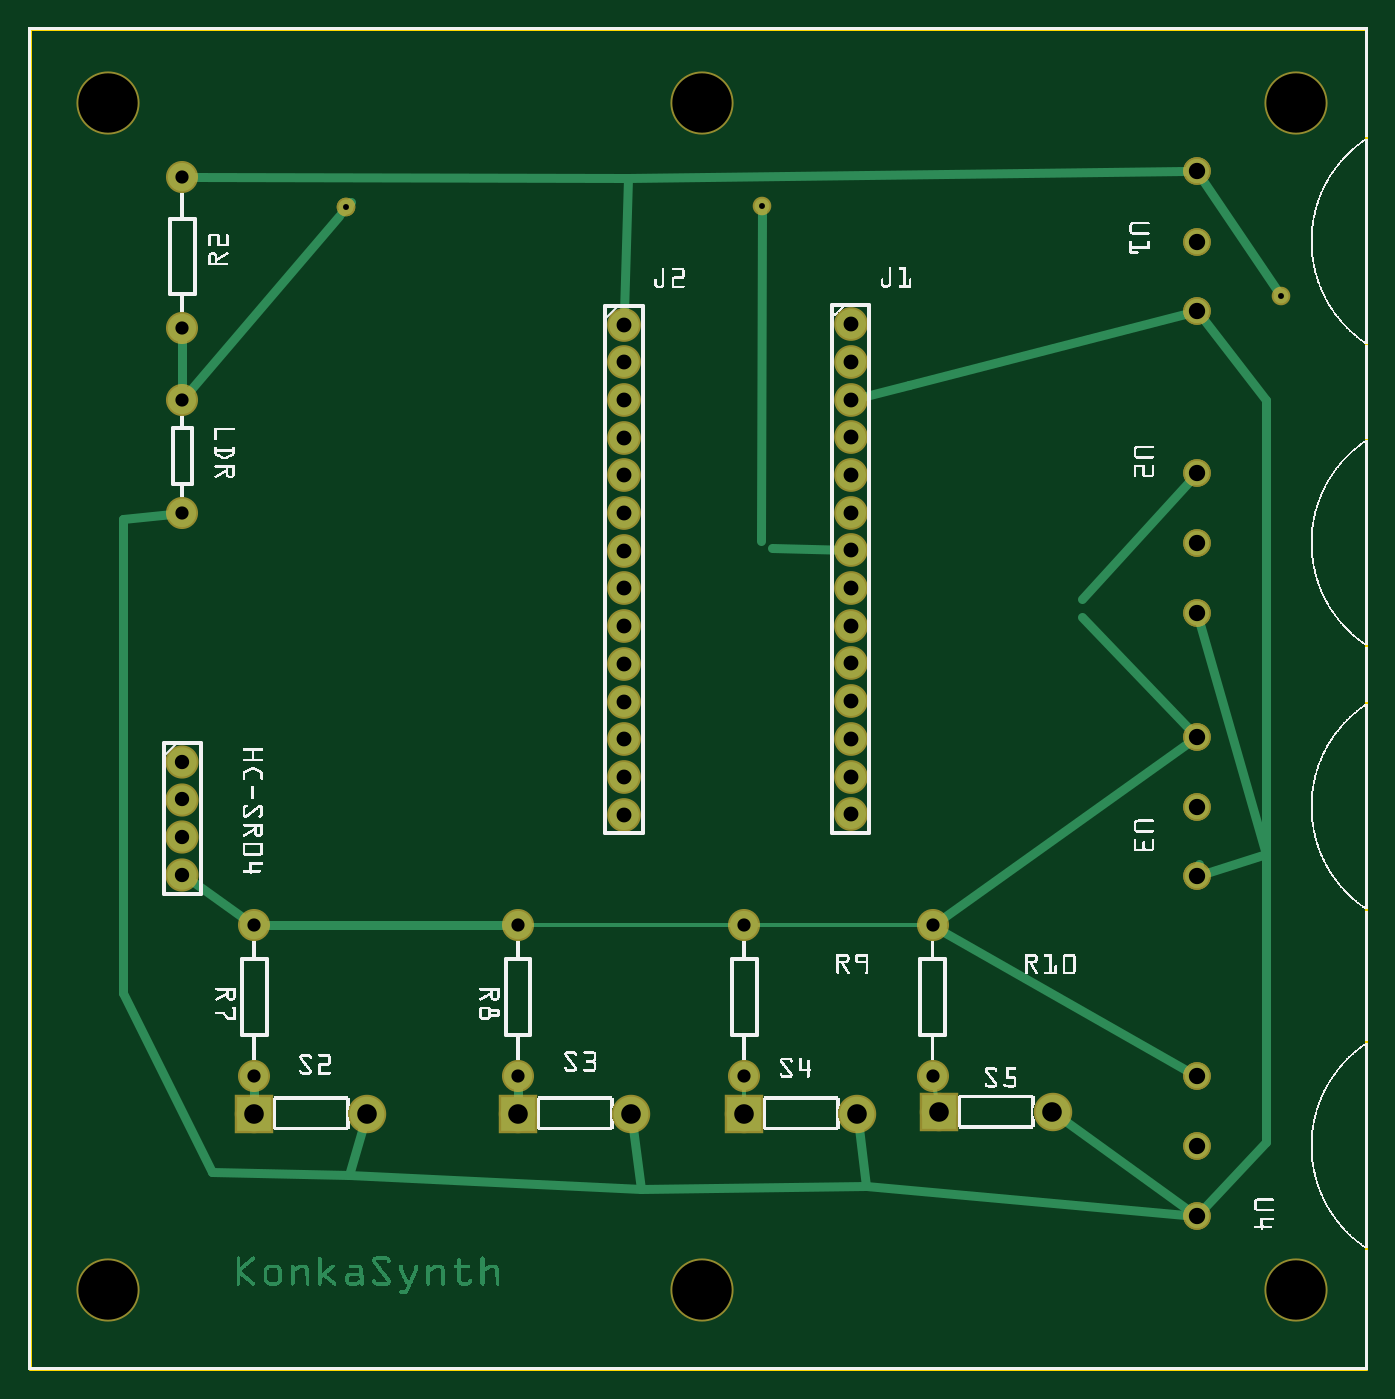
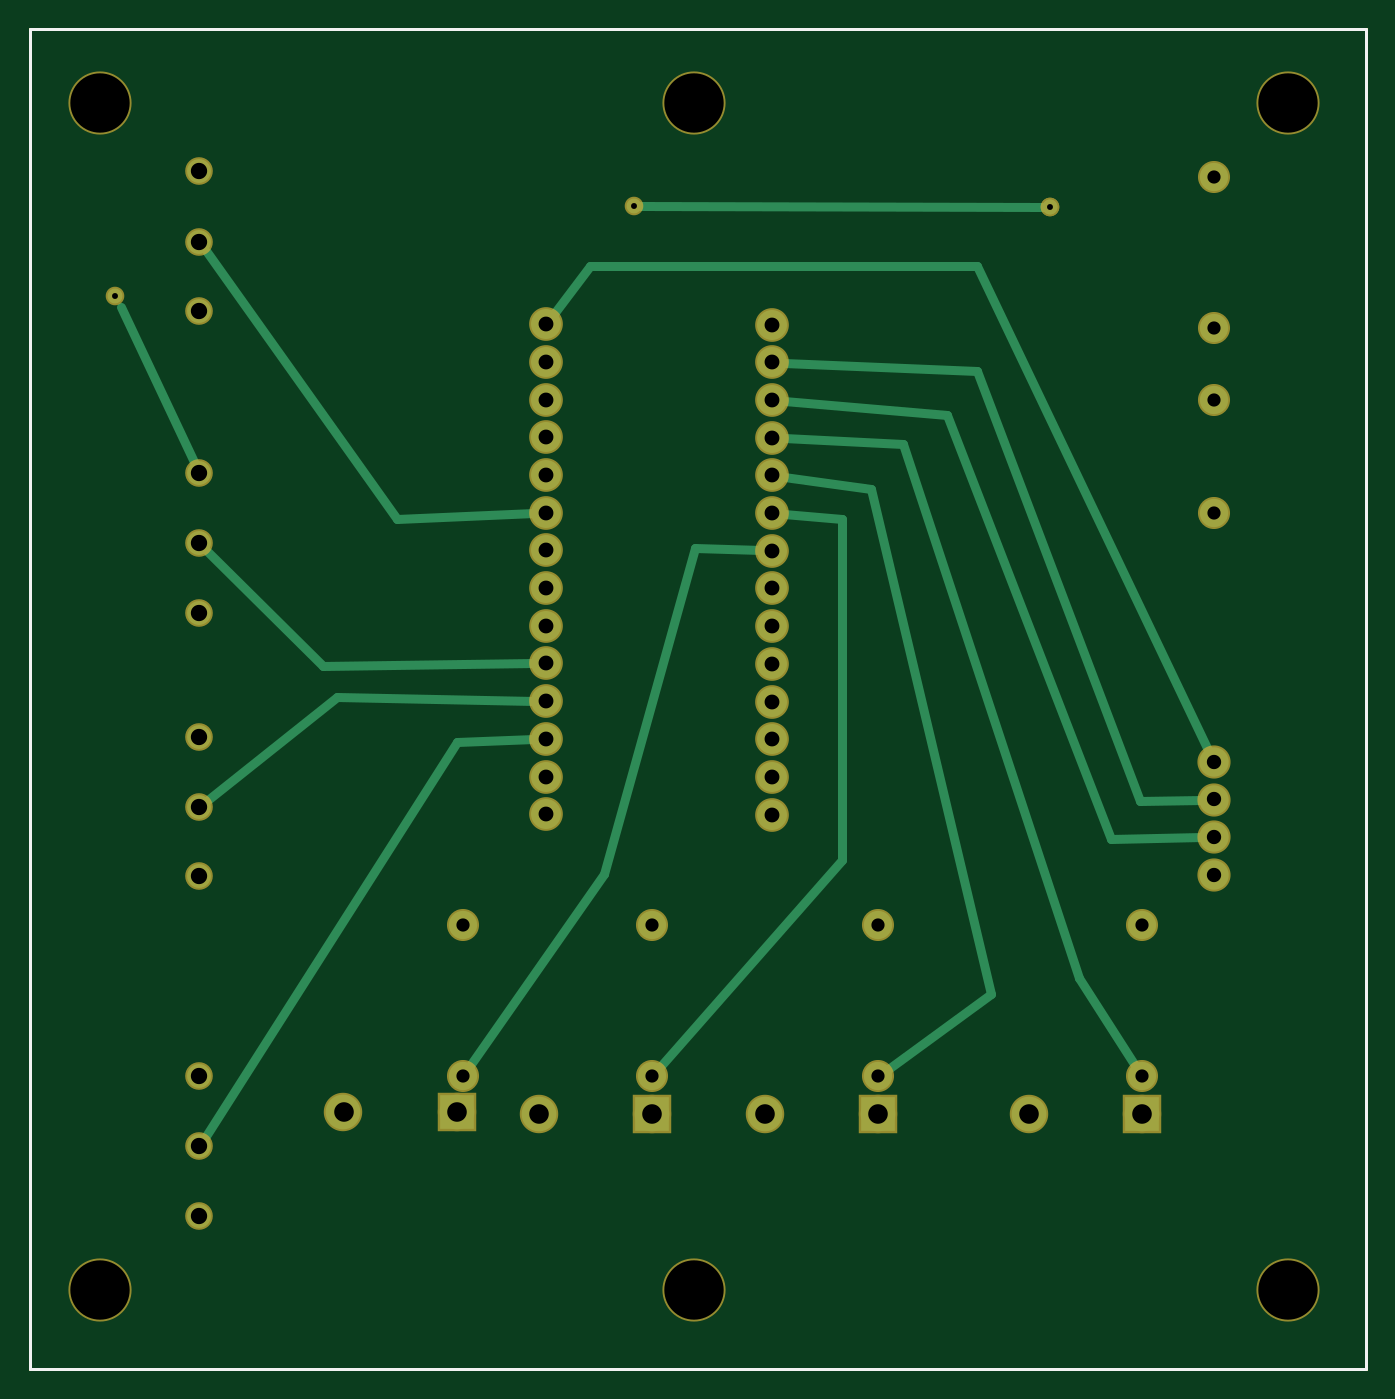
Circuit board: 8 layer files. Board 90.0 x 90.3 mm.
- outline: Teensy-Theremin5 -3_contour.gm1 (370 bytes)
- bottom_copper: Teensy-Theremin5 -3_copperBottom.gbl (2575 bytes)
- top_copper: Teensy-Theremin5 -3_copperTop.gtl (31758 bytes)
- drill: Teensy-Theremin5 -3_drill.txt (1313 bytes)
- bottom_mask: Teensy-Theremin5 -3_maskBottom.gbs (1594 bytes)
- top_mask: Teensy-Theremin5 -3_maskTop.gts (1771 bytes)
- bottom_silk: Teensy-Theremin5 -3_silkBottom.gbo (360 bytes)
- top_silk: Teensy-Theremin5 -3_silkTop.gto (360080 bytes)

=== outline: Teensy-Theremin5 -3_contour.gm1 ===
G04 MADE WITH FRITZING*
G04 WWW.FRITZING.ORG*
G04 DOUBLE SIDED*
G04 HOLES PLATED*
G04 CONTOUR ON CENTER OF CONTOUR VECTOR*
%ASAXBY*%
%FSLAX23Y23*%
%MOIN*%
%OFA0B0*%
%SFA1.0B1.0*%
%ADD10R,3.553490X3.563930*%
%ADD11C,0.008000*%
%ADD10C,0.008*%
%LNCONTOUR*%
G90*
G70*
G54D10*
G54D11*
X4Y3560D02*
X3549Y3560D01*
X3549Y4D01*
X4Y4D01*
X4Y3560D01*
D02*
G04 End of contour*
M02*
=== bottom_copper: Teensy-Theremin5 -3_copperBottom.gbl ===
G04 MADE WITH FRITZING*
G04 WWW.FRITZING.ORG*
G04 DOUBLE SIDED*
G04 HOLES PLATED*
G04 CONTOUR ON CENTER OF CONTOUR VECTOR*
%ASAXBY*%
%FSLAX23Y23*%
%MOIN*%
%OFA0B0*%
%SFA1.0B1.0*%
%ADD10C,0.078000*%
%ADD11C,0.079370*%
%ADD12C,0.039370*%
%ADD13C,0.092000*%
%ADD14C,0.075000*%
%ADD15C,0.063307*%
%ADD16R,0.092000X0.092000*%
%ADD17C,0.024000*%
%LNCOPPER0*%
G90*
G70*
G54D10*
X409Y1615D03*
X409Y1515D03*
X409Y1415D03*
X409Y1315D03*
G54D11*
X1580Y2775D03*
X1580Y2675D03*
X1580Y2575D03*
X1580Y2475D03*
X1580Y2375D03*
X1580Y2275D03*
X1580Y2175D03*
X1580Y2075D03*
X1580Y1975D03*
X1580Y1875D03*
X1580Y1775D03*
X1580Y1675D03*
X1580Y1575D03*
X1580Y1475D03*
X2181Y2776D03*
X2181Y2676D03*
X2181Y2576D03*
X2181Y2476D03*
X2181Y2376D03*
X2181Y2276D03*
X2181Y2176D03*
X2181Y2076D03*
X2181Y1976D03*
X2181Y1876D03*
X2181Y1776D03*
X2181Y1676D03*
X2181Y1576D03*
X2181Y1476D03*
G54D12*
X843Y3086D03*
X3322Y2851D03*
G54D13*
X1299Y681D03*
X1599Y681D03*
X599Y681D03*
X899Y681D03*
X1899Y681D03*
X2199Y681D03*
X2417Y685D03*
X2717Y685D03*
G54D14*
X409Y2575D03*
X409Y2275D03*
X409Y3166D03*
X409Y2766D03*
G54D15*
X3099Y781D03*
X3099Y595D03*
X3100Y411D03*
X3099Y1681D03*
X3099Y1495D03*
X3100Y1311D03*
X3099Y3181D03*
X3099Y2995D03*
X3100Y2811D03*
X3099Y2381D03*
X3099Y2195D03*
X3100Y2011D03*
G54D14*
X2399Y781D03*
X2399Y1181D03*
X1899Y781D03*
X1899Y1181D03*
X1299Y781D03*
X1299Y1181D03*
X599Y781D03*
X599Y1181D03*
G54D12*
X843Y3086D03*
X1946Y3089D03*
G54D16*
X1299Y681D03*
X599Y681D03*
X1899Y681D03*
X2417Y685D03*
G54D17*
X1395Y1354D02*
X1880Y803D01*
D02*
X1395Y2259D02*
X1395Y1354D01*
D02*
X1549Y2273D02*
X1395Y2259D01*
D02*
X1785Y2181D02*
X1610Y2176D01*
D02*
X2025Y1317D02*
X1785Y2181D01*
D02*
X2383Y805D02*
X2025Y1317D01*
D02*
X1234Y2457D02*
X1549Y2474D01*
D02*
X765Y1042D02*
X1234Y2457D01*
D02*
X615Y806D02*
X765Y1042D01*
D02*
X1317Y2338D02*
X1549Y2371D01*
D02*
X999Y1000D02*
X1317Y2338D01*
D02*
X1276Y798D02*
X999Y1000D01*
D02*
X2417Y1669D02*
X2212Y1675D01*
D02*
X3082Y623D02*
X2417Y1669D01*
D02*
X2733Y1788D02*
X3074Y1516D01*
D02*
X2212Y1777D02*
X2733Y1788D01*
D02*
X2770Y1869D02*
X3076Y2172D01*
D02*
X2212Y1876D02*
X2770Y1869D01*
D02*
X2575Y2258D02*
X3080Y2968D01*
D02*
X2212Y2275D02*
X2575Y2258D01*
D02*
X604Y1512D02*
X439Y1515D01*
D02*
X1037Y2653D02*
X604Y1512D01*
D02*
X1549Y2674D02*
X1037Y2653D01*
D02*
X2064Y2930D02*
X2162Y2801D01*
D02*
X1037Y2930D02*
X2064Y2930D01*
D02*
X422Y1642D02*
X1037Y2930D01*
D02*
X1117Y2535D02*
X1549Y2572D01*
D02*
X680Y1410D02*
X1117Y2535D01*
D02*
X439Y1415D02*
X680Y1410D01*
D02*
X862Y3086D02*
X1927Y3089D01*
D02*
X3308Y2822D02*
X3108Y2399D01*
G04 End of Copper0*
M02*
=== top_copper: Teensy-Theremin5 -3_copperTop.gtl (31758 bytes, source omitted) ===
=== drill: Teensy-Theremin5 -3_drill.txt ===
; NON-PLATED HOLES START AT T1
; THROUGH (PLATED) HOLES START AT T100
M48
INCH
T1C0.157480
T100C0.035000
T101C0.052000
T102C0.039370
T103C0.038000
T104C0.015748
T105C0.043307
%
T1
X017867Y002128
X017867Y033624
X033615Y002128
X033615Y033624
X002119Y002128
X002119Y033624
T100
X004088Y025750
X018993Y007813
X018993Y011813
X012993Y007813
X012993Y011813
X023993Y007813
X004088Y027656
X004088Y022750
X005993Y007813
X023993Y011813
X004088Y031656
X005993Y011813
T101
X021993Y006813
X008993Y006813
X018993Y006813
X027166Y006853
X005993Y006813
X015993Y006813
X024166Y006853
X012993Y006813
T102
X015796Y027750
X015796Y024750
X015796Y017750
X015796Y021750
X021810Y025760
X015796Y014750
X021810Y018760
X021810Y022760
X021810Y015760
X015796Y026750
X015796Y019750
X015796Y023750
X021810Y027760
X015796Y016750
X015796Y020750
X021810Y024760
X021810Y017760
X021810Y021760
X021810Y014760
X015796Y025750
X015796Y018750
X015796Y022750
X021810Y026760
X015796Y015750
X021810Y019760
X021810Y023760
X021810Y016760
X021810Y020760
T103
X004088Y014152
X004088Y015152
X004088Y013152
X004088Y016152
T104
X033223Y028513
X008427Y030862
X019461Y030886
T105
X030997Y020112
X030993Y014951
X030993Y016813
X030993Y005951
X030993Y007813
X030997Y028112
X030993Y031813
X030997Y013112
X030993Y021951
X030993Y023813
X030997Y004112
X030993Y029951
T00
M30

=== bottom_mask: Teensy-Theremin5 -3_maskBottom.gbs ===
G04 MADE WITH FRITZING*
G04 WWW.FRITZING.ORG*
G04 DOUBLE SIDED*
G04 HOLES PLATED*
G04 CONTOUR ON CENTER OF CONTOUR VECTOR*
%ASAXBY*%
%FSLAX23Y23*%
%MOIN*%
%OFA0B0*%
%SFA1.0B1.0*%
%ADD10C,0.088000*%
%ADD11C,0.089370*%
%ADD12C,0.049370*%
%ADD13C,0.102000*%
%ADD14C,0.085000*%
%ADD15C,0.073307*%
%ADD16C,0.167480*%
%ADD17R,0.102000X0.102000*%
%LNMASK0*%
G90*
G70*
G54D10*
X409Y1615D03*
X409Y1515D03*
X409Y1415D03*
X409Y1315D03*
G54D11*
X1580Y2775D03*
X1580Y2675D03*
X1580Y2575D03*
X1580Y2475D03*
X1580Y2375D03*
X1580Y2275D03*
X1580Y2175D03*
X1580Y2075D03*
X1580Y1975D03*
X1580Y1875D03*
X1580Y1775D03*
X1580Y1675D03*
X1580Y1575D03*
X1580Y1475D03*
X2181Y2776D03*
X2181Y2676D03*
X2181Y2576D03*
X2181Y2476D03*
X2181Y2376D03*
X2181Y2276D03*
X2181Y2176D03*
X2181Y2076D03*
X2181Y1976D03*
X2181Y1876D03*
X2181Y1776D03*
X2181Y1676D03*
X2181Y1576D03*
X2181Y1476D03*
G54D12*
X843Y3086D03*
X3322Y2851D03*
G54D13*
X1299Y681D03*
X1599Y681D03*
X599Y681D03*
X899Y681D03*
X1899Y681D03*
X2199Y681D03*
X2417Y685D03*
X2717Y685D03*
G54D14*
X409Y2575D03*
X409Y2275D03*
X409Y3166D03*
X409Y2766D03*
G54D15*
X3099Y781D03*
X3099Y595D03*
X3100Y411D03*
X3099Y1681D03*
X3099Y1495D03*
X3100Y1311D03*
X3099Y3181D03*
X3099Y2995D03*
X3100Y2811D03*
X3099Y2381D03*
X3099Y2195D03*
X3100Y2011D03*
G54D14*
X2399Y781D03*
X2399Y1181D03*
X1899Y781D03*
X1899Y1181D03*
X1299Y781D03*
X1299Y1181D03*
X599Y781D03*
X599Y1181D03*
G54D12*
X843Y3086D03*
X1946Y3089D03*
G54D16*
X1787Y213D03*
X1787Y3362D03*
X212Y213D03*
X212Y3362D03*
X3362Y3362D03*
X3362Y213D03*
G54D17*
X1299Y681D03*
X599Y681D03*
X1899Y681D03*
X2417Y685D03*
G04 End of Mask0*
M02*
=== top_mask: Teensy-Theremin5 -3_maskTop.gts ===
G04 MADE WITH FRITZING*
G04 WWW.FRITZING.ORG*
G04 DOUBLE SIDED*
G04 HOLES PLATED*
G04 CONTOUR ON CENTER OF CONTOUR VECTOR*
%ASAXBY*%
%FSLAX23Y23*%
%MOIN*%
%OFA0B0*%
%SFA1.0B1.0*%
%ADD10C,0.088000*%
%ADD11C,0.089370*%
%ADD12C,0.049370*%
%ADD13C,0.102000*%
%ADD14C,0.085000*%
%ADD15C,0.073307*%
%ADD16C,0.167480*%
%ADD17R,0.102000X0.102000*%
%LNMASK1*%
G90*
G70*
G54D10*
X409Y1615D03*
X409Y1515D03*
X409Y1415D03*
X409Y1315D03*
G54D11*
X1580Y2775D03*
X1580Y2675D03*
X1580Y2575D03*
X1580Y2475D03*
X1580Y2375D03*
X1580Y2275D03*
X1580Y2175D03*
X1580Y2075D03*
X1580Y1975D03*
X1580Y1875D03*
X1580Y1775D03*
X1580Y1675D03*
X1580Y1575D03*
X1580Y1475D03*
X2181Y2776D03*
X2181Y2676D03*
X2181Y2576D03*
X2181Y2476D03*
X2181Y2376D03*
X2181Y2276D03*
X2181Y2176D03*
X2181Y2076D03*
X2181Y1976D03*
X2181Y1876D03*
X2181Y1776D03*
X2181Y1676D03*
X2181Y1576D03*
X2181Y1476D03*
G54D12*
X843Y3086D03*
X3322Y2851D03*
G54D13*
X1299Y681D03*
X1599Y681D03*
X599Y681D03*
X899Y681D03*
X1899Y681D03*
X2199Y681D03*
X2417Y685D03*
X2717Y685D03*
G54D14*
X409Y2575D03*
X409Y2275D03*
X409Y3166D03*
X409Y2766D03*
G54D15*
X3099Y781D03*
X3099Y595D03*
X3100Y411D03*
X3099Y781D03*
X3099Y595D03*
X3100Y411D03*
X3099Y1681D03*
X3099Y1495D03*
X3100Y1311D03*
X3099Y1681D03*
X3099Y1495D03*
X3100Y1311D03*
X3099Y3181D03*
X3099Y2995D03*
X3100Y2811D03*
X3099Y3181D03*
X3099Y2995D03*
X3100Y2811D03*
X3099Y2381D03*
X3099Y2195D03*
X3100Y2011D03*
X3099Y2381D03*
X3099Y2195D03*
X3100Y2011D03*
G54D14*
X2399Y781D03*
X2399Y1181D03*
X1899Y781D03*
X1899Y1181D03*
X1299Y781D03*
X1299Y1181D03*
X599Y781D03*
X599Y1181D03*
G54D12*
X843Y3086D03*
X1946Y3089D03*
G54D16*
X1787Y213D03*
X1787Y3362D03*
X212Y213D03*
X212Y3362D03*
X3362Y3362D03*
X3362Y213D03*
G54D17*
X1299Y681D03*
X599Y681D03*
X1899Y681D03*
X2417Y685D03*
G04 End of Mask1*
M02*
=== bottom_silk: Teensy-Theremin5 -3_silkBottom.gbo ===
G04 MADE WITH FRITZING*
G04 WWW.FRITZING.ORG*
G04 DOUBLE SIDED*
G04 HOLES PLATED*
G04 CONTOUR ON CENTER OF CONTOUR VECTOR*
%ASAXBY*%
%FSLAX23Y23*%
%MOIN*%
%OFA0B0*%
%SFA1.0B1.0*%
%ADD10R,3.553490X3.563930X3.537490X3.547930*%
%ADD11C,0.008000*%
%LNSILK0*%
G90*
G70*
G54D11*
X4Y3560D02*
X3549Y3560D01*
X3549Y4D01*
X4Y4D01*
X4Y3560D01*
D02*
G04 End of Silk0*
M02*
=== top_silk: Teensy-Theremin5 -3_silkTop.gto (360080 bytes, source omitted) ===
